Run: headless pygame with SDL's dummy video driver; simulated clock (each Clock.tick advances the game by its frame time, no real sleeping); random seed 0; keys injected as events and as key.get_pressed() state; mouse plan: one left click at the window centre at the start of phase 2, then a move to the lower-right quarter at the start of phase 3.
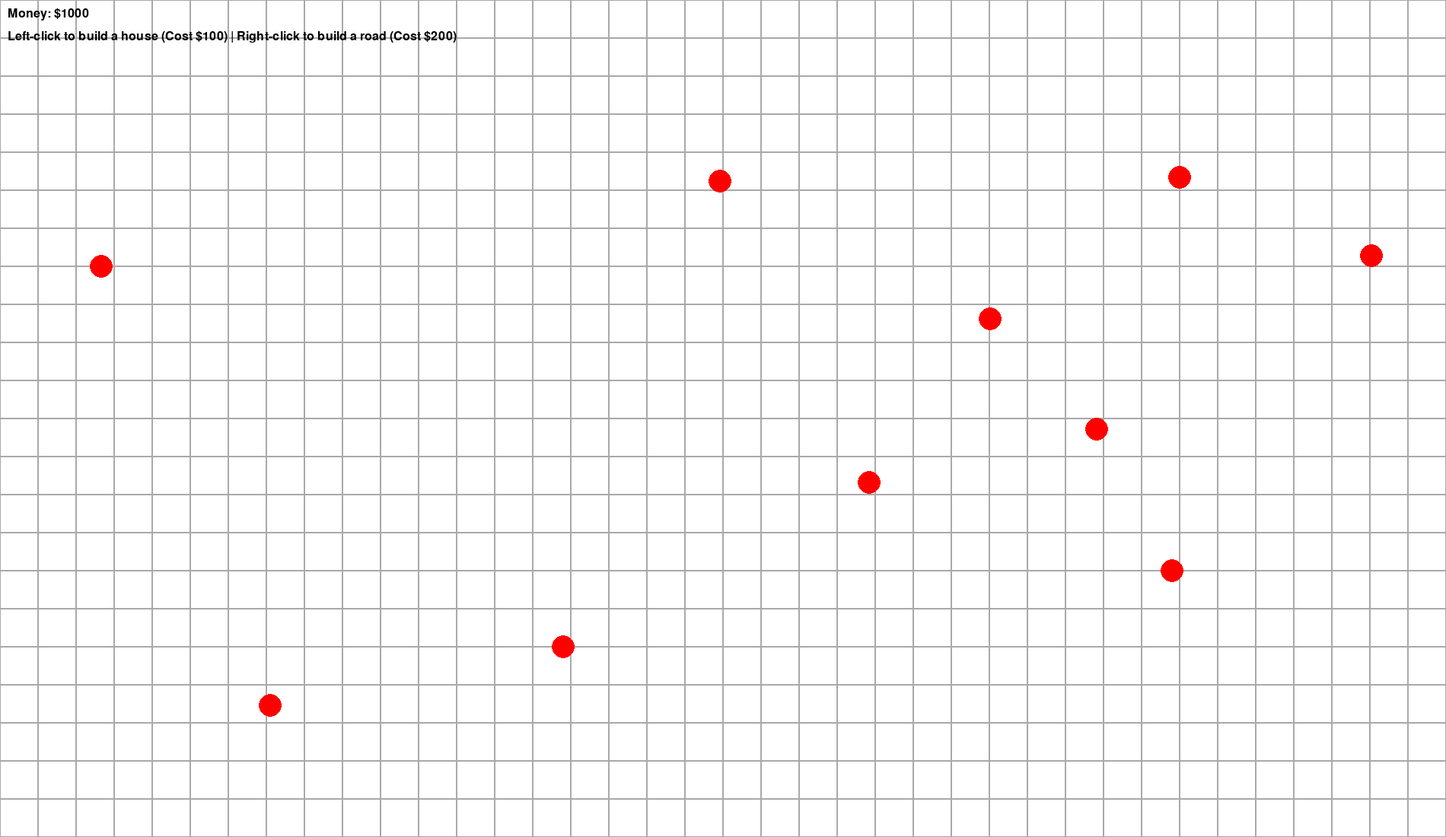
Frame 1 of 4 · flips 1–60 · no input
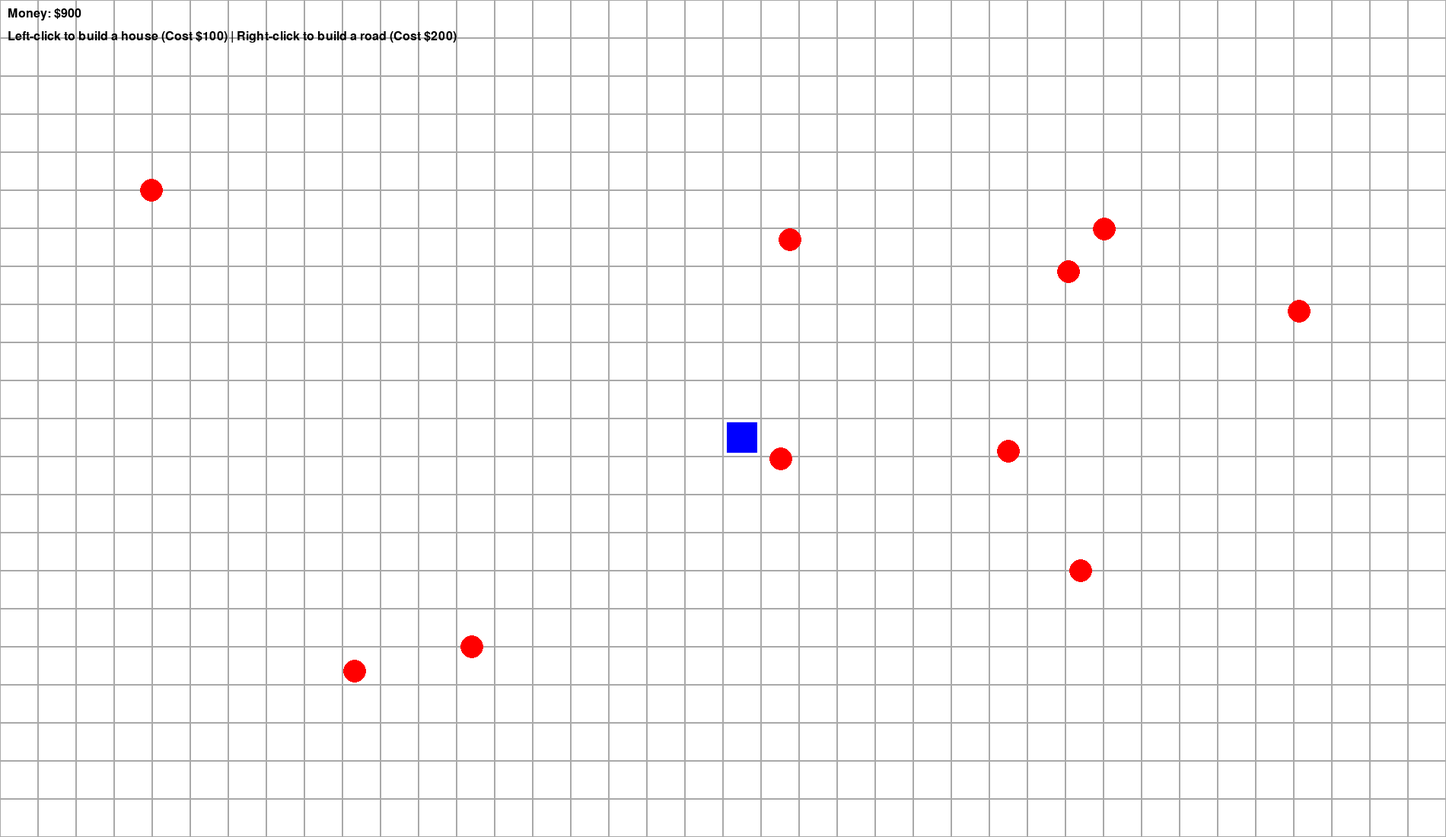
Frame 2 of 4 · flips 61–180 · clicked the window centre · tapped SPACE, RETURN · held RIGHT (→), D
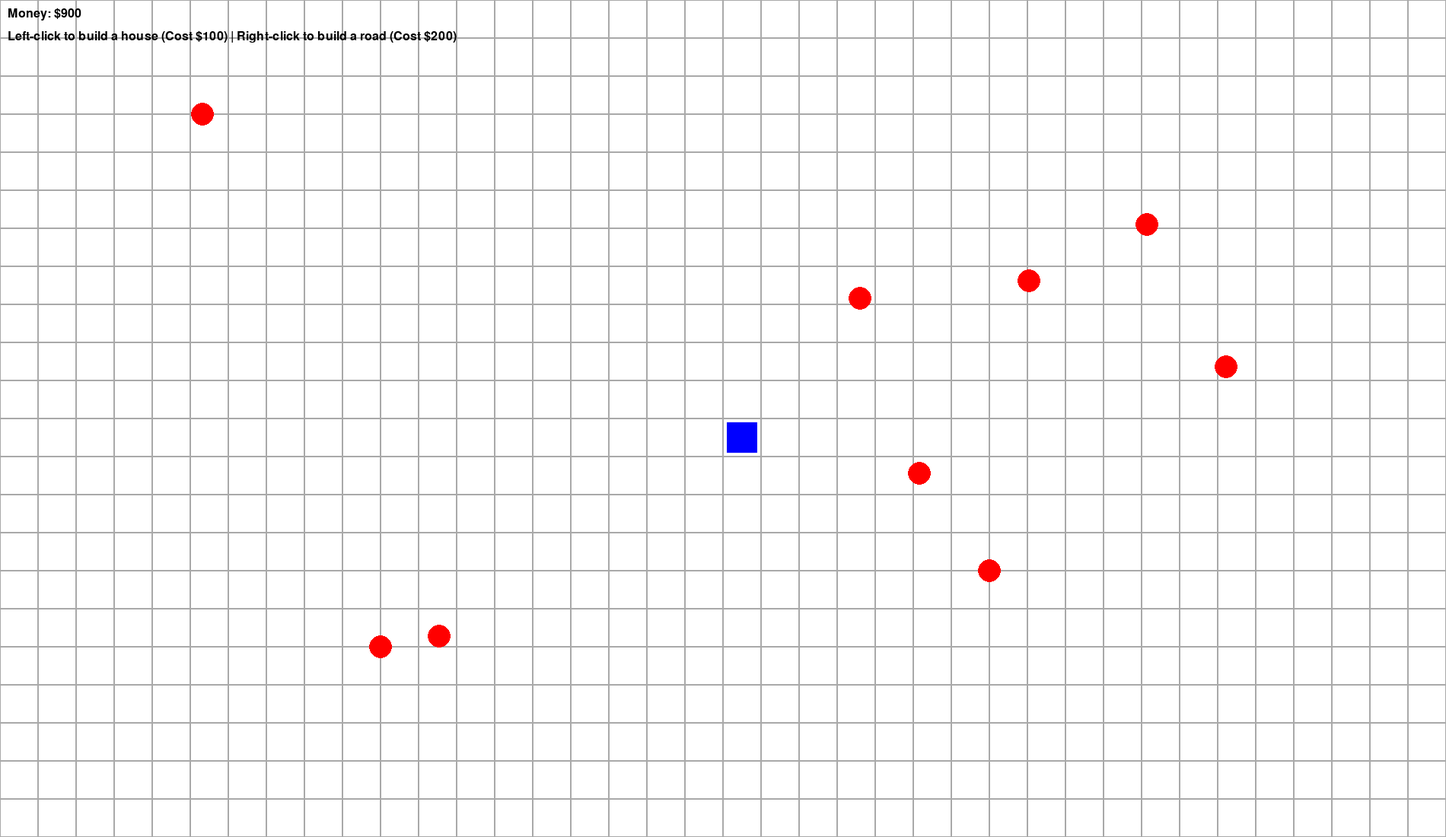
Frame 3 of 4 · flips 181–300 · moved the mouse to the lower-right quarter · held DOWN (↓), S
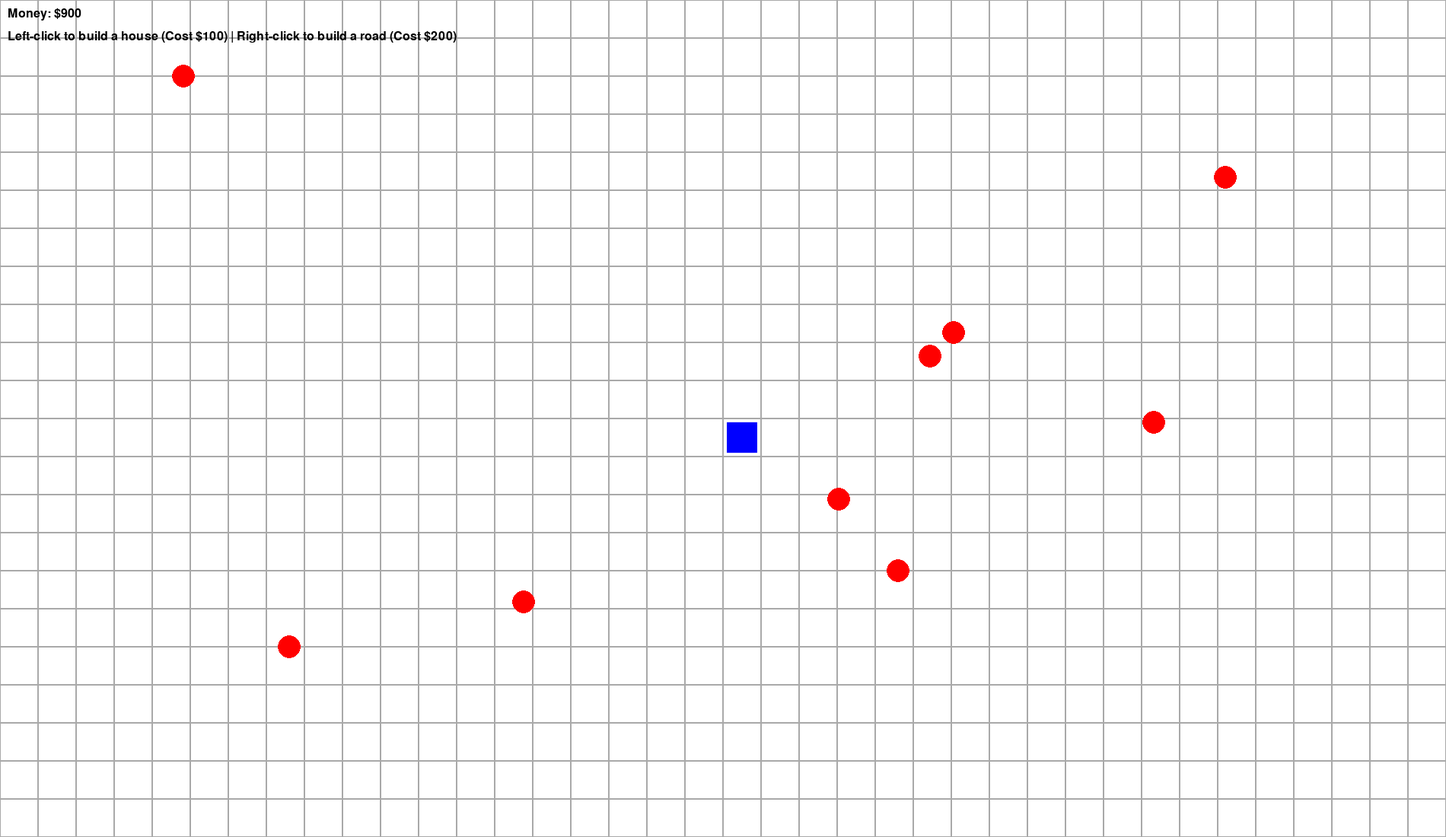
Frame 4 of 4 · flips 301–420 · held LEFT (←), A, UP (↑), W

The pygame program that drew these frames:

import pygame
import sys
import time
import random

# Initialize pygame
pygame.init()

# Constants
SCREEN_WIDTH = 1900  # Screen width
SCREEN_HEIGHT = 1100  # Screen height
GRID_COLS = 38  # Number of columns for smaller grid cells
GRID_ROWS = 22  # Number of rows for smaller grid cells
GRID_SIZE_X = SCREEN_WIDTH // GRID_COLS  # Width of each grid cell
GRID_SIZE_Y = SCREEN_HEIGHT // GRID_ROWS  # Height of each grid cell
HOUSE_SIZE_X = GRID_SIZE_X - 10  # House size slightly smaller than grid cell width
HOUSE_SIZE_Y = GRID_SIZE_Y - 10  # House size slightly smaller than grid cell height
HOUSE_COST = 100  # Cost to place a house
ROAD_COST = 200  # Cost to place a road (higher than house cost)
HOUSE_INCOME = 10  # Income generated by each house every second
NPC_DEATH_TIME = 15  # Time in seconds before NPC dies if no house is reached

# Colors
WHITE = (255, 255, 255)
GRAY = (169, 169, 169)
BLUE = (0, 0, 255)
BROWN = (139, 69, 19)  # Road color (brown)
ROAD_COLOR = BROWN
NPC_COLOR = (255, 0, 0)  # Red NPCs

# Screen Setup
screen = pygame.display.set_mode((SCREEN_WIDTH, SCREEN_HEIGHT))
pygame.display.set_caption("House Builder Game")

# Font Setup
font = pygame.font.SysFont("Arial", 24)

# Game Variables
money = 1000  # Starting money
houses = []  # List of placed houses
roads = []  # List of placed roads
npcs = []  # List of NPCs
last_income_time = time.time()  # To track time for income generation


class NPC:
    def __init__(self, x, y):
        """Initialize an NPC at a given location."""
        self.x = x
        self.y = y
        self.size = 15  # Size of the NPC (increased from 5 to 15)
        self.speed = 1  # Speed of the NPC
        self.destination = None  # Destination where the NPC will go
        self.creation_time = time.time()  # Time when the NPC was created
        self.time_since_creation = 0  # Time passed since creation

    def move(self):
        """Move the NPC randomly."""
        if self.destination is None:
            self.destination = (random.randint(0, GRID_COLS - 1) * GRID_SIZE_X, random.randint(0, GRID_ROWS - 1) * GRID_SIZE_Y)

        # Move towards the destination
        dx = self.destination[0] - self.x
        dy = self.destination[1] - self.y
        distance = (dx**2 + dy**2)**0.5

        if distance > self.speed:
            # Normalize direction
            dx /= distance
            dy /= distance
            self.x += dx * self.speed
            self.y += dy * self.speed
        else:
            # Reached destination, choose new destination
            self.x, self.y = self.destination
            self.destination = None

    def check_for_house(self):
        """Check if the NPC has reached a house."""
        for house in houses:
            if house.collidepoint(self.x, self.y):  # Check if the NPC is inside the house
                return True
        return False

    def update(self):
        """Update NPC behavior (move and check for house)."""
        self.move()
        self.time_since_creation = time.time() - self.creation_time

    def draw(self):
        """Draw the NPC on the screen with a larger size."""
        pygame.draw.circle(screen, NPC_COLOR, (int(self.x), int(self.y)), self.size)


def draw_grid():
    """Draw the grid of cells."""
    for x in range(0, SCREEN_WIDTH, GRID_SIZE_X):
        for y in range(0, SCREEN_HEIGHT, GRID_SIZE_Y):
            rect = pygame.Rect(x, y, GRID_SIZE_X, GRID_SIZE_Y)
            pygame.draw.rect(screen, GRAY, rect, 1)

def draw_roads():
    """Draw placed roads."""
    for road in roads:
        pygame.draw.rect(screen, ROAD_COLOR, road)

def draw_houses():
    """Draw placed houses."""
    for house in houses:
        pygame.draw.rect(screen, BLUE, house)

def draw_ui():
    """Draw the UI for money and instructions."""
    text = font.render(f"Money: ${money}", True, (0, 0, 0))
    screen.blit(text, (10, 10))

    instruction_text = font.render(f"Left-click to build a house (Cost ${HOUSE_COST}) | Right-click to build a road (Cost ${ROAD_COST})", True, (0, 0, 0))
    screen.blit(instruction_text, (10, 40))

def handle_click(pos, button):
    """Handle mouse click event."""
    global money

    # Calculate the grid position
    grid_x = (pos[0] // GRID_SIZE_X) * GRID_SIZE_X
    grid_y = (pos[1] // GRID_SIZE_Y) * GRID_SIZE_Y
    house_rect = pygame.Rect(grid_x + 5, grid_y + 5, HOUSE_SIZE_X, HOUSE_SIZE_Y)
    road_rect = pygame.Rect(grid_x, grid_y, GRID_SIZE_X, GRID_SIZE_Y)

    # Left click: Build a house
    if button == 1:
        if money >= HOUSE_COST and road_rect not in roads and house_rect not in houses:
            houses.append(house_rect)
            money -= HOUSE_COST

    # Right click: Build a road
    elif button == 3:
        if money >= ROAD_COST and road_rect not in roads:  # Only add road if it's not already a road and player has enough money
            roads.append(road_rect)
            money -= ROAD_COST  # Deduct the cost of the road

def generate_income():
    """Generate income from houses every second."""
    global money, last_income_time

    # Check if one second has passed
    current_time = time.time()
    if current_time - last_income_time >= 1:
        last_income_time = current_time  # Reset the time
        income = len(houses) * HOUSE_INCOME  # Total income from all houses
        money += income  # Add to player's money

def create_npcs(num_npcs):
    """Create a list of NPCs."""
    for _ in range(num_npcs):
        # Create NPCs at random positions within the grid
        npcs.append(NPC(random.randint(0, GRID_COLS - 1) * GRID_SIZE_X, random.randint(0, GRID_ROWS - 1) * GRID_SIZE_Y))

def remove_dead_npcs():
    """Remove NPCs that have died (did not reach a house in 15 seconds)."""
    global npcs
    npcs = [npc for npc in npcs if npc.time_since_creation <= NPC_DEATH_TIME and not npc.check_for_house()]

def main():
    global money

    # Create 10 NPCs when the game starts
    create_npcs(10)

    running = True
    while running:
        screen.fill(WHITE)

        # Handle events
        for event in pygame.event.get():
            if event.type == pygame.QUIT:
                running = False
            elif event.type == pygame.MOUSEBUTTONDOWN:
                if event.button == 1:  # Left-click for house
                    handle_click(event.pos, event.button)
                elif event.button == 3:  # Right-click for road
                    handle_click(event.pos, event.button)

        # Generate income from houses
        generate_income()

        # Update NPCs
        for npc in npcs:
            npc.update()

        # Remove NPCs that have died
        remove_dead_npcs()

        # Draw game elements
        draw_grid()
        draw_roads()
        draw_houses()
        for npc in npcs:
            npc.draw()
        draw_ui()

        # Update display
        pygame.display.flip()

        # Cap the frame rate
        pygame.time.Clock().tick(15)

    pygame.quit()
    sys.exit()

if __name__ == "__main__":
    main()
